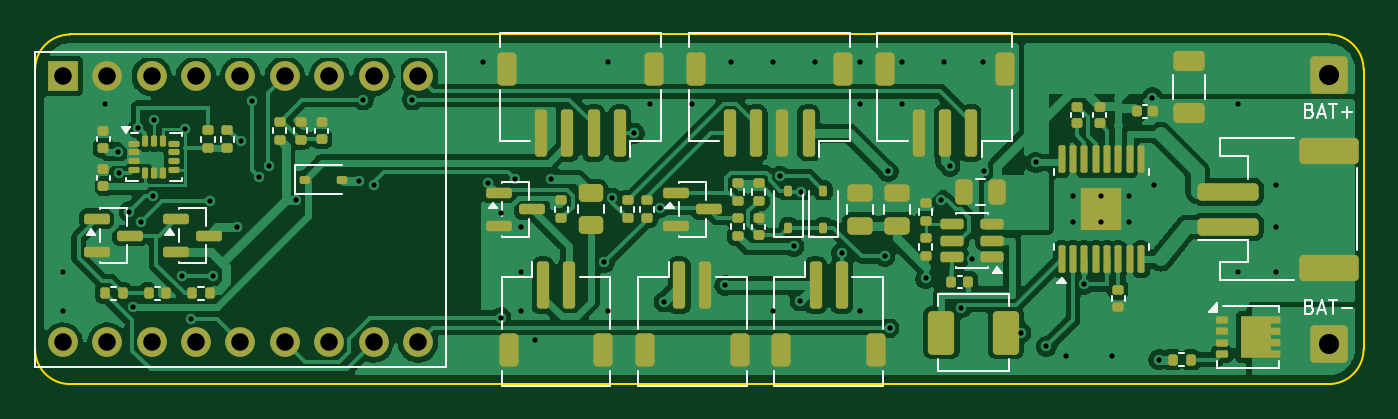
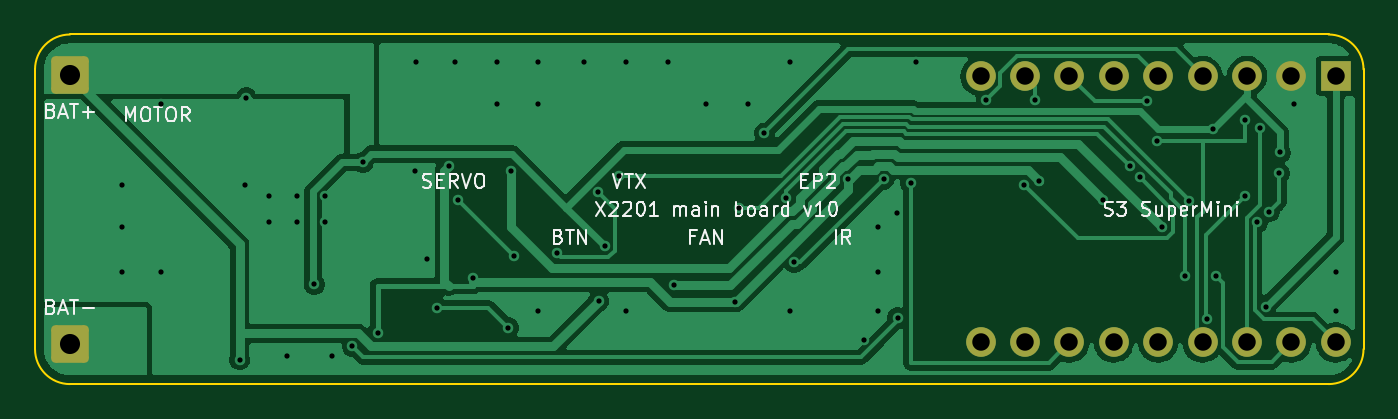
Circuit board: 11 layer files. Board 76.0 x 20.0 mm.
- bottom_copper: x2201-carrier-v10-B_Cu.gbl (54962 bytes)
- bottom_mask: x2201-carrier-v10-B_Mask.gbs (1692 bytes)
- paste: x2201-carrier-v10-B_Paste.gbp (462 bytes)
- bottom_silk: x2201-carrier-v10-B_Silkscreen.gbo (24124 bytes)
- outline: x2201-carrier-v10-Edge_Cuts.gm1 (910 bytes)
- top_copper: x2201-carrier-v10-F_Cu.gtl (167056 bytes)
- top_mask: x2201-carrier-v10-F_Mask.gts (9474 bytes)
- paste: x2201-carrier-v10-F_Paste.gtp (8770 bytes)
- top_silk: x2201-carrier-v10-F_Silkscreen.gto (13641 bytes)
- drill: x2201-carrier-v10-NPTH.drl (264 bytes)
- drill: x2201-carrier-v10-PTH.drl (1911 bytes)

=== bottom_copper: x2201-carrier-v10-B_Cu.gbl (54962 bytes, source omitted) ===
=== bottom_mask: x2201-carrier-v10-B_Mask.gbs (1692 bytes, source withheld) ===
=== paste: x2201-carrier-v10-B_Paste.gbp ===
%TF.GenerationSoftware,KiCad,Pcbnew,10.0.7*%
%TF.CreationDate,2026-11-16T17:46:25+08:00*%
%TF.ProjectId,x2201-carrier-v10,78323230-312d-4636-9172-726965722d76,rev?*%
%TF.SameCoordinates,Original*%
%TF.FileFunction,Paste,Bot*%
%TF.FilePolarity,Positive*%
%FSLAX46Y46*%
G04 Gerber Fmt 4.6, Leading zero omitted, Abs format (unit mm)*
G04 Created by KiCad (PCBNEW 10.0.7) date 2026-11-16 17:46:25*
%MOMM*%
%LPD*%
G01*
G04 APERTURE LIST*
G04 APERTURE END LIST*
M02*

=== bottom_silk: x2201-carrier-v10-B_Silkscreen.gbo (24124 bytes, source omitted) ===
=== outline: x2201-carrier-v10-Edge_Cuts.gm1 ===
%TF.GenerationSoftware,KiCad,Pcbnew,10.0.7*%
%TF.CreationDate,2026-11-16T17:46:25+08:00*%
%TF.ProjectId,x2201-carrier-v10,78323230-312d-4636-9172-726965722d76,rev?*%
%TF.SameCoordinates,Original*%
%TF.FileFunction,Profile,NP*%
%FSLAX46Y46*%
G04 Gerber Fmt 4.6, Leading zero omitted, Abs format (unit mm)*
G04 Created by KiCad (PCBNEW 10.0.7) date 2026-11-16 17:46:25*
%MOMM*%
%LPD*%
G01*
G04 APERTURE LIST*
%TA.AperFunction,Profile*%
%ADD10C,0.100000*%
%TD*%
G04 APERTURE END LIST*
D10*
X0Y-2000000D02*
G75*
G02*
X2000000Y0I1999999J1D01*
G01*
X0Y-18000000D02*
X0Y-2000000D01*
X2000000Y0D02*
X74000000Y0D01*
X2000000Y-20000000D02*
G75*
G02*
X0Y-18000000I0J2000000D01*
G01*
X74000000Y0D02*
G75*
G02*
X76000000Y-2000000I0J-2000000D01*
G01*
X74000000Y-20000000D02*
X2000000Y-20000000D01*
X76000000Y-2000000D02*
X76000000Y-18000000D01*
X76000000Y-18000000D02*
G75*
G02*
X74000000Y-20000000I-2000000J0D01*
G01*
M02*

=== top_copper: x2201-carrier-v10-F_Cu.gtl (167056 bytes, source omitted) ===
=== top_mask: x2201-carrier-v10-F_Mask.gts (9474 bytes, source omitted) ===
=== paste: x2201-carrier-v10-F_Paste.gtp (8770 bytes, source omitted) ===
=== top_silk: x2201-carrier-v10-F_Silkscreen.gto (13641 bytes, source omitted) ===
=== drill: x2201-carrier-v10-NPTH.drl ===
M48
; DRILL file KiCad 10.0.7 date 2026-11-16T17:46:26
; FORMAT={-:-/ absolute / metric / decimal}
; #@! TF.CreationDate,2026-11-16T17:46:26+08:00
; #@! TF.GenerationSoftware,Kicad,Pcbnew,10.0.7
; #@! TF.FileFunction,NonPlated,1,2,NPTH
FMAT,2
METRIC
%
G90
G05
M30

=== drill: x2201-carrier-v10-PTH.drl ===
M48
; DRILL file KiCad 10.0.7 date 2026-11-16T17:46:26
; FORMAT={-:-/ absolute / metric / decimal}
; #@! TF.CreationDate,2026-11-16T17:46:26+08:00
; #@! TF.GenerationSoftware,Kicad,Pcbnew,10.0.7
; #@! TF.FileFunction,Plated,1,2,PTH
FMAT,2
METRIC
; #@! TA.AperFunction,Plated,PTH,ViaDrill
T1C0.300
; #@! TA.AperFunction,Plated,PTH,ComponentDrill
T2C1.000
; #@! TA.AperFunction,Plated,PTH,ComponentDrill
T3C1.150
%
G90
G05
T1
X1.6Y-13.6
X1.6Y-15.8
X4.0Y-4.0
X4.772Y-6.744
X4.823Y-7.949
X5.397Y-10.136
X5.597Y-15.576
X5.909Y-5.363
X6.077Y-10.737
X6.758Y-9.23
X6.8Y-4.9
X8.427Y-13.839
X8.6Y-5.4
X8.932Y-16.273
X10.011Y-9.534
X10.188Y-13.839
X11.545Y-11.024
X11.8Y-6.1
X12.407Y-3.832
X12.792Y-8.157
X13.369Y-7.54
X14.902Y-9.478
X18.549Y-8.407
X18.772Y-3.734
X19.412Y-8.607
X21.589Y-3.734
X25.6Y-1.6
X25.9Y-8.5
X26.649Y-16.198
X26.673Y-10.19
X27.445Y-8.271
X27.8Y-11.0
X27.8Y-13.6
X27.8Y-15.8
X28.584Y-17.463
X29.489Y-8.276
X32.557Y-13.038
X32.8Y-1.6
X32.8Y-15.8
X33.012Y-9.366
X34.274Y-5.65
X35.2Y-4.0
X35.739Y-9.903
X35.979Y-15.299
X37.6Y-4.0
X39.465Y-14.35
X39.8Y-1.6
X42.2Y-1.6
X42.2Y-15.8
X42.617Y-8.112
X43.409Y-12.124
X43.762Y-15.238
X43.796Y-8.998
X44.6Y-1.6
X46.15Y-12.527
X47.2Y-1.6
X47.2Y-4.0
X47.2Y-15.8
X48.606Y-12.688
X48.795Y-7.829
X48.917Y-16.779
X49.6Y-1.6
X49.6Y-4.0
X50.95Y-13.95
X51.825Y-9.469
X52.0Y-1.6
X52.335Y-7.54
X52.991Y-15.624
X53.6Y-12.85
X54.2Y-1.6
X54.29Y-7.812
X56.4Y-17.05
X57.251Y-7.322
X57.849Y-17.843
X59.0Y-18.4
X59.4Y-9.25
X59.4Y-10.75
X60.03Y-14.298
X61.0Y-9.25
X61.0Y-10.75
X61.6Y-18.4
X62.6Y-9.25
X62.6Y-10.75
X63.921Y-3.625
X64.0Y-8.6
X64.293Y-18.6
X68.8Y-4.0
X68.8Y-13.6
X71.0Y-8.6
X71.0Y-11.0
X71.0Y-13.6
T2
X1.59Y-2.38
X1.59Y-17.62
X4.13Y-2.38
X4.13Y-17.62
X6.67Y-2.38
X6.67Y-17.62
X9.21Y-2.38
X9.21Y-17.62
X11.75Y-2.38
X11.75Y-17.62
X14.29Y-2.38
X14.29Y-17.62
X16.83Y-2.38
X16.83Y-17.62
X19.37Y-2.38
X19.37Y-17.62
X21.91Y-2.38
X21.91Y-17.62
T3
X74.0Y-2.3
X74.0Y-17.7
M30
